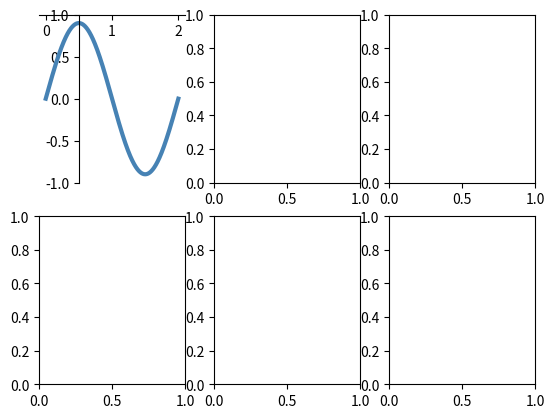

The matplotlib source for this figure: (Note: this script raises an exception after producing the figure.)
import matplotlib.pyplot as plt
import numpy as np

x = np.linspace(0,2,1000)
y = 0.9*np.sin(np.pi*x)

fig,ax = plt.subplots(2,3)

# subplot(2,3,1)
ax[0,0].plot(x,y,lw=3,color="steelblue")

ax[0,0].spines["right"].set_visible(False)
ax[0,0].spines["top"].set_visible(False)

# set left and bottom spines position
ax[0,0].spines["left"].set_position(("data",0.5))
ax[0,0].spines["bottom"].set_position(("data",1))

# set tickline position of bottom and left spines
ax[0,0].xaxis.set_ticks_position("bottom")
ax[0,0].yaxis.set_ticks_position("left")

ax[0,0].set_ylim(-1,1)
ax[0,0].set_axis_bgcolor("lemonchiffon")

# subplot(2,3,4)
ax[1,0].plot(x,y,lw=3,color="steelblue")

ax[1,0].spines["right"].set_color("none")
ax[1,0].spines["top"].set_color("none")

# set left and bottom spines position
ax[1,0].spines["left"].set_position("zero")
ax[1,0].spines["bottom"].set_position("zero")

# set tickline position of bottom and left spines
ax[1,0].xaxis.tick_bottom()
ax[1,0].yaxis.tick_left()

ax[1,0].set_ylim(-1,1)
ax[1,0].set_axis_bgcolor("lemonchiffon")

# subplot(2,3,2)
ax[0,1].plot(x,y,lw=3,color="steelblue")

ax[0,1].spines["right"].set_visible(False)
ax[0,1].spines["top"].set_visible(False)

# set left and bottom spines position
ax[0,1].spines["left"].set_position(("axes",0.25))
ax[0,1].spines["bottom"].set_position(("axes",0.75))

# set tickline position of bottom and left spines
ax[0,1].xaxis.set_ticks_position("bottom")
ax[0,1].yaxis.set_ticks_position("left")

ax[0,1].set_ylim(-1,1)
ax[0,1].set_axis_bgcolor("lemonchiffon")

# subplot(2,3,5)
ax[1,1].plot(x,y,lw=3,color="steelblue")

ax[1,1].spines["right"].set_color("none")
ax[1,1].spines["top"].set_color("none")

# set left and bottom spines position
ax[1,1].spines["left"].set_position("center")
ax[1,1].spines["bottom"].set_position("center")

# set tickline position of bottom and left spines
ax[1,1].xaxis.tick_bottom()
ax[1,1].yaxis.tick_left()

ax[1,1].set_ylim(-1,1)
ax[1,1].set_axis_bgcolor("lemonchiffon")

# subplot(2,3,3)
ax[0,2].plot(x,y,lw=3,color="steelblue")

ax[0,2].spines["right"].set_visible(False)
ax[0,2].spines["top"].set_visible(False)

# set left and bottom spines position
ax[0,2].spines["left"].set_position(("outward",3))
ax[0,2].spines["bottom"].set_position(("outward",2))

# set tickline position of bottom and left spines
ax[0,2].xaxis.set_ticks_position("bottom")
ax[0,2].yaxis.set_ticks_position("left")

ax[0,2].set_ylim(-1,1)
ax[0,2].set_axis_bgcolor("lemonchiffon")

# subplot(2,3,6)
ax[1,2].plot(x,y,lw=3,color="steelblue")

ax[1,2].spines["right"].set_color("none")
ax[1,2].spines["top"].set_color("none")

# set left and bottom spines position
ax[1,2].spines["left"].set_position(("outward",-3))
ax[1,2].spines["bottom"].set_position(("outward",-2))

# set tickline position of bottom and left spines
ax[1,2].xaxis.tick_bottom()
ax[1,2].yaxis.tick_left()

ax[1,2].set_ylim(-1,1)
ax[1,2].set_axis_bgcolor("lemonchiffon")

fig.subplots_adjust(wspace=0.35,hspace=0.2)

plt.show()
